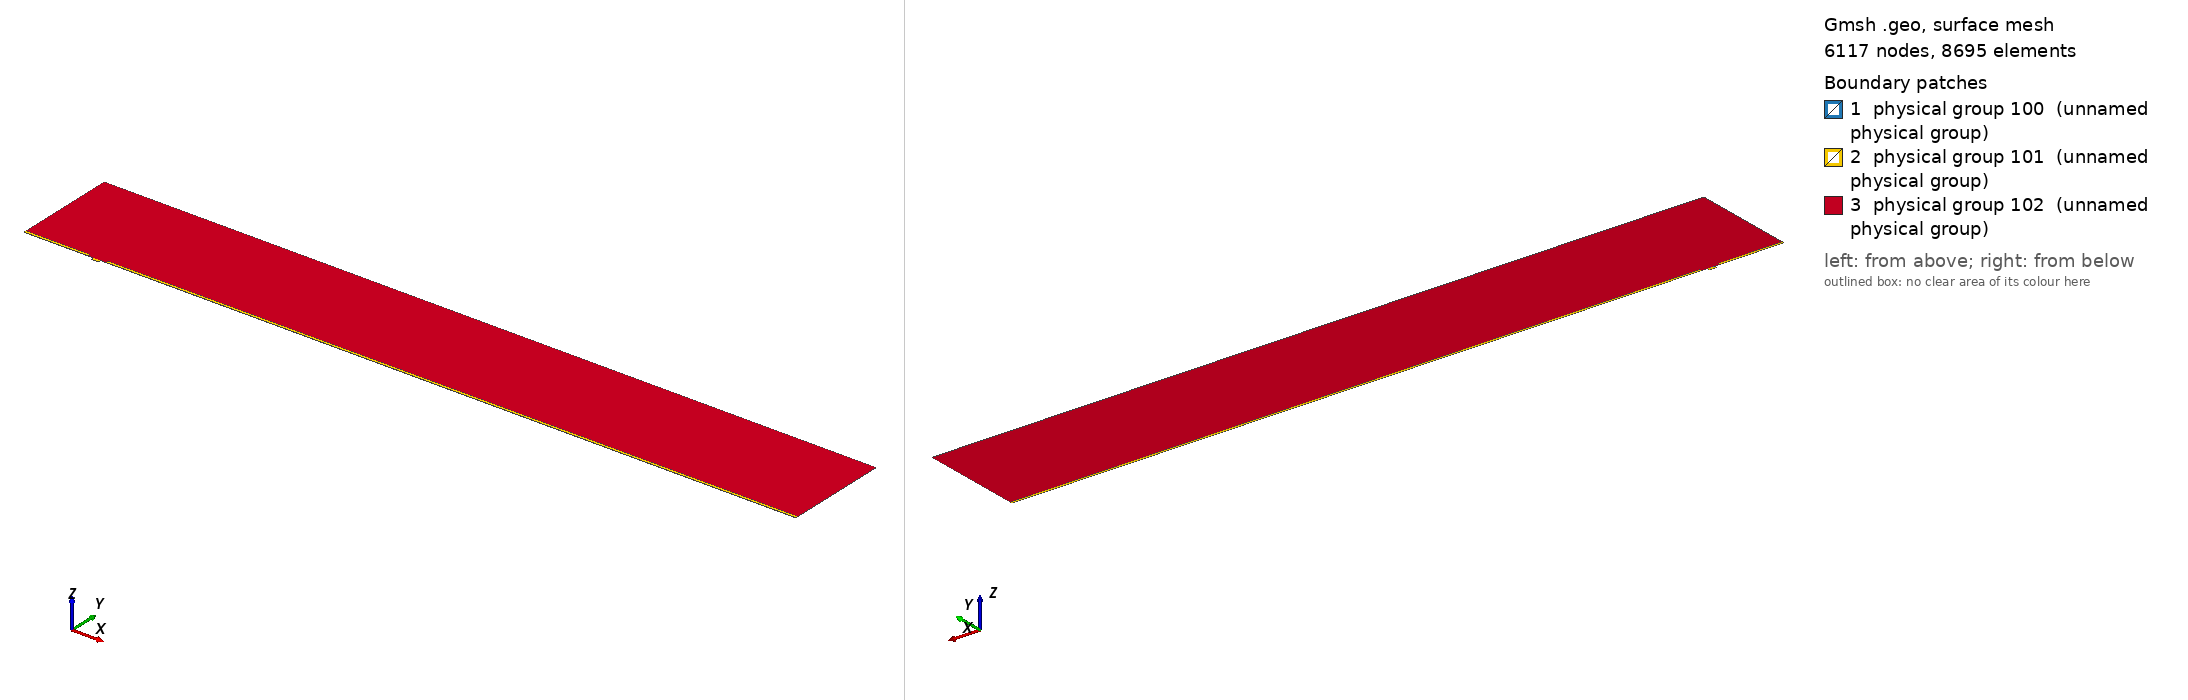

Gmsh geometry script, surface-meshed: 6117 nodes, 8695 surface elements. Boundary patches (legend numbers): 1 physical group 100 (unnamed physical group), 2 physical group 101 (unnamed physical group), 3 physical group 102 (unnamed physical group). Left view from above one corner, right view from below the opposite corner. Legend entries are the model's physical surfaces. The drawing asked Gmsh for element sizes between 1% and 20% of the model's largest extent; the script's own settings can give other sizes.

=== mesh.geo (drawn) ===
// Macro parameters
deltaStar = 1;
D = 4 * deltaStar; // depth of the gap 
W = 10 * deltaStar; // width of the gap
r = 8; // length of non-constant quads upstream and downstream of the gap
s = 8; // length of non-constant quads left and right inside the gap
BL = 0.25 * deltaStar; // height of the second layer of quad elements
BL_upper = 3.5 * deltaStar; // height of the third layer of quad elements
x0 = 100 * deltaStar; // x distance from inflow to gap
lengthOutflow = 1000 * deltaStar; // length after the gap
x3 = W + lengthOutflow; // last point of the domain
height = 150 * deltaStar; // height of the triangular region
triagHeightRegion_inflow = height - BL - BL_upper; // height of the triangular region

// Micro parameters
dx = 0.05; // dx of square elements near the leading and trailing edge of the gap (most resolution-demanding points in the domain)
size_triag_v_top = 32; // size of the elements in the upper triangular region

// All the value below are between 0 and 1. =1  means the elements are all equal in size. Avoid using values very close to 1, because we dividing by log(p) in the formula.
dy_in_v_right = 1.5; // heighest quad in the upper layer of quads, in the right part of the gap
dy_in_v_left = 1.75; // heighest quad in the upper layer of quads, in the left part of the gap
//p_in_v_right = (W / 2 - dy_in_v_right) / (W / 2 - dx); // densitiy concentration of elements inside the gap, vertically, near the right wall.
//p_in_v_left = (W / 2 - dy_in_v_left) / (W / 2 - dx); // densitiy concentration of elements inside the gap, vertically, near the left wall.
// fit (check the file scripts/fit_gmsh.py for more details)
p_in_v_left = 1.04645449 - 0.72589797/(W - 5.47760158)^0.49073995; // densitiy concentration of elements inside the gap, vertically, near the left wall.
p_in_v_right = 1.01007546 - 1.01562315/(W - 1.82092136)^0.74948754; // densitiy concentration of elements inside the gap, vertically, near the right wall.
p_in_h = 0.9; // densitiy concentration of elements inside the gap, horizontally. 

p_out_h = 0.5; // densitiy concentration of elements outside the gap, horizontally.
p_out_h_upper = 0.4; // densitiy concentration of elements outside the gap, horizontally on the upper layer of quads
p_out_v_inflow_dense = 0.8; // densitiy concentration of elements outside the gap, vertically, near the inflow and the gap
p_out_v_inflow_sparse = 0.99; // densitiy concentration of elements outside the gap, vertically, near the inflow and far from the gap
p_out_v_outflow_dense = 0.9; // densitiy concentration of elements outside the gap, vertically, near the outflow and the gap
p_out_v_outflow_sparse = 0.995; // densitiy concentration of elements outside the gap, vertically, near the outflow and far from the gap
p_triag_h_inflow = 0.8; // densitiy concentration of elements in the triangular region of the domain, horizontally.
p_triag_h_outflow = p_triag_h_inflow; // densitiy concentration of elements in the triangular region of the domain, horizontally.

enlarge_triag_inflow = 1.1; // heigher the value, larger the elements in the triangular region near the inflow
enlarge_triag_outflow = 1.1; // heigher the value, larger the elements in the triangular region near the outflow

// Automated parameters 
a_in_v_right = dx / (W / 2);
a_in_v_left = dx / (W / 2);
a_in_h = dx / (D / 2);
a_out_h = dx / BL;
a_out_v_inflow_dense = dx / r;
a_out_v_outflow_dense = dx / r;

// for the derivation of the formula, see file 20250123_gmshFormula.md in the docs folder
N_in_v_right = Ceil( Log (a_in_v_right / (1 - p_in_v_right + a_in_v_right * p_in_v_right)) / Log(p_in_v_right) );
N_in_v_left = Ceil( Log (a_in_v_left / (1 - p_in_v_left + a_in_v_left * p_in_v_left)) / Log(p_in_v_left) );
N_in_h = Ceil( Log (a_in_h / (1 - p_in_h + a_in_h * p_in_h)) / Log(p_in_h) );
N_out_h = Ceil( Log (a_out_h / (1 - p_out_h + a_out_h * p_out_h)) / Log(p_out_h) ) + 1; // + 1 is to correct the fact that the distance is too small to properly approximate the dx length
N_out_v_inflow_dense = Ceil( Log (a_out_v_inflow_dense / (1 - p_out_v_inflow_dense + a_out_v_inflow_dense * p_out_v_inflow_dense)) / Log(p_out_v_inflow_dense) );
N_out_v_outflow_dense = Ceil( Log (a_out_v_outflow_dense / (1 - p_out_v_outflow_dense + a_out_v_outflow_dense * p_out_v_outflow_dense)) / Log(p_out_v_outflow_dense) );

p_for_a_out_v_inflow_sparse_computation = p_out_v_inflow_dense;
p_for_a_out_v_outflow_sparse_computation = (p_out_v_outflow_dense + p_out_v_outflow_dense) / 2;
a_out_v_inflow_sparse = r / (x0 - r) * (1 - p_for_a_out_v_inflow_sparse_computation) / (1 - p_for_a_out_v_inflow_sparse_computation^(N_out_v_inflow_dense + 1));
a_out_v_outflow_sparse = r / (lengthOutflow - r) * (1 - p_for_a_out_v_outflow_sparse_computation) / (1 - p_for_a_out_v_outflow_sparse_computation^(N_out_v_outflow_dense + 1));

N_out_v_inflow_sparse = Ceil( Log(a_out_v_inflow_sparse / (1 - p_out_v_inflow_sparse + a_out_v_inflow_sparse * p_out_v_inflow_sparse)) / Log(p_out_v_inflow_sparse) );
N_out_v_outflow_sparse = Ceil( Log(a_out_v_outflow_sparse / (1 - p_out_v_outflow_sparse + a_out_v_outflow_sparse * p_out_v_outflow_sparse)) / Log(p_out_v_outflow_sparse) );


// second layer of quads
a_out_h_upper = (BL) / (BL_upper) * (1 - p_out_h) / (1 - p_out_h^(N_out_h + 1));
N_out_h_upper = Ceil( Log(a_out_h_upper / (1 - p_out_h_upper + a_out_h_upper * p_out_h_upper)) / Log(p_out_h_upper) );

// ---------------------------
// for triangular region
// ---------------------------
a_triag_h_inflow = (BL_upper) / (triagHeightRegion_inflow) * (1 - p_out_h_upper) / (1 - p_out_h_upper^(N_out_h_upper + 1));
a_triag_h_outflow = a_triag_h_inflow;
N_triag_v_top = Ceil( (x3 + x0) / size_triag_v_top ); // we assume p_triag_v = 1, otherwise the formula is different
N_triag_h_inflow = Ceil( Log(a_triag_h_inflow / (1 - p_triag_h_inflow + a_triag_h_inflow * p_triag_h_inflow)) / Log(p_triag_h_inflow) );
N_triag_h_outflow = Ceil( Log(a_triag_h_outflow / (1 - p_triag_h_outflow + a_triag_h_outflow * p_triag_h_outflow)) / Log(p_triag_h_outflow) );
N_triag_h_inflow = Ceil( N_triag_h_inflow / enlarge_triag_inflow );
N_triag_h_outflow = Ceil( N_triag_h_outflow / enlarge_triag_outflow );

Point(1) = {-x0, 0, 0};
Point(2) = {0,0,0};
Point(3) = {0,-D,0};
Point(4) = {W,-D,0};
Point(5) = {W,0,0};
Point(6) = {x3,0,0};
Point(8) = {x3,height,0};
Point(7) = {x3,BL,0};
Point(9) = {-x0,height,0};
Point(10) = {-x0,BL,0};
Point(11) = {0,BL,0};
Point(12) = {W,BL,0};
Point(13) = {W/2,0,0};
Point(14) = {W/2,BL,0};
Point(15) = {0,-D/2,0};
Point(16) = {W/2,-D,0};
Point(17) = {W,-D/2,0};
Point(18) = {-r,0,0};
Point(19) = {-r,BL,0};
Point(20) = {W + r,0,0};
Point(21) = {W + r,BL,0};
Point(22) = {-x0,BL+BL_upper,0};
Point(23) = {-r,BL+BL_upper,0};
Point(24) = {W + r,BL+BL_upper,0};
Point(25) = {x3,BL+BL_upper,0};

Line(1) = {1,18};
Line(2) = {2,15};
Line(3) = {3,16};
Line(4) = {4,17};
Line(5) = {5,20};
Line(6) = {6,7};
Line(7) = {7,25};
Line(8) = {8,9};
Line(9) = {9,22};
Line(10) = {10,19};
Line(11) = {10,1};
Line(12) = {11,14};
Line(13) = {12,21};
Line(14) = {2,13};
Line(15) = {15,3};
Line(16) = {16,4};
Line(17) = {17,5};
Line(18) = {13,5};
Line(19) = {14,12};
Line(20) = {18,2};
Line(21) = {20,6};
Line(22) = {21,7};
Line(23) = {19,11};
Line(24) = {22,10};
Line(25) = {25,8};
Line(26) = {25,24};
Line(27) = {22,23};
Line(28) = {23,19};
Line(29) = {24,21};

// outer quads
Curve Loop(1) = {5, 21, 6, -22, -13, -19, -12, -23, -10, 11, 1, 20, 14, 18};
Plane Surface(1) = {1};

// inside gap
Curve Loop(2) = {2, 15, 3, 16, 4, 17, -18, -14};
Plane Surface(2) = {2};

// triangular region
Curve Loop(3) = {23, 12, 19, 13, -29, -26, 25, 8, 9, 27, 28};
Plane Surface(3) = {3};

// 3rd layer of quads
Curve Loop(4) = {-24, 27, 28,-10};
Curve Loop(5) = {-29, -26, -7, -22};

Plane Surface(4) = {4};
Plane Surface(5) = {5};


// This defines the surfaces that will be meshed with quad elements
Transfinite Surface {1} = {1, 6, 7, 10};
Transfinite Surface {2} = {3, 4, 5, 2}; // number '2' must match the number '2' of plane surface
Transfinite Surface {4} = {19, 23, 22, 10};
Transfinite Surface {5} = {7, 25, 24, 21};

Transfinite Curve {18, 16, 19} = N_in_v_right Using Progression p_in_v_right;
Transfinite Curve {-14, -3, -12} = N_in_v_left Using Progression p_in_v_left;

Transfinite Curve {-2, 15, 17, -4} = N_in_h Using Progression p_in_h;


Transfinite Curve {11, -6} = N_out_h Using Progression p_out_h;
Transfinite Curve {24, 28, 29, -7} = N_out_h_upper Using Progression p_out_h_upper;
Transfinite Curve {10, 1, 27} = N_out_v_inflow_sparse Using Progression p_out_v_inflow_sparse;
Transfinite Curve {20, 23} = N_out_v_inflow_dense Using Progression p_out_v_inflow_dense;
Transfinite Curve {-21, -22, 26} = N_out_v_outflow_sparse Using Progression p_out_v_outflow_sparse;
Transfinite Curve {-5, -13} = N_out_v_outflow_dense Using Progression p_out_v_outflow_dense;

Recombine Surface {1, 2, 4, 5};

// for triangluar region
Transfinite Curve {8} = N_triag_v_top Using Progression 1;
Transfinite Curve {-25} = N_triag_h_outflow Using Progression p_triag_h_outflow;
Transfinite Curve {9} = N_triag_h_inflow Using Progression p_triag_h_inflow;


// defining boundary
Physical Curve(1) = {9,24,11}; // inlet
Physical Curve(2) = {7,25,6}; // outlet
Physical Curve(3) = {8}; // top
Physical Curve(4) = {1, 20, 2, 15, 3, 16, 4, 17, 5, 21}; // wall


Physical Surface(100) = {1};
Physical Surface(101) = {2, 4, 5};
Physical Surface(102) = {3};
